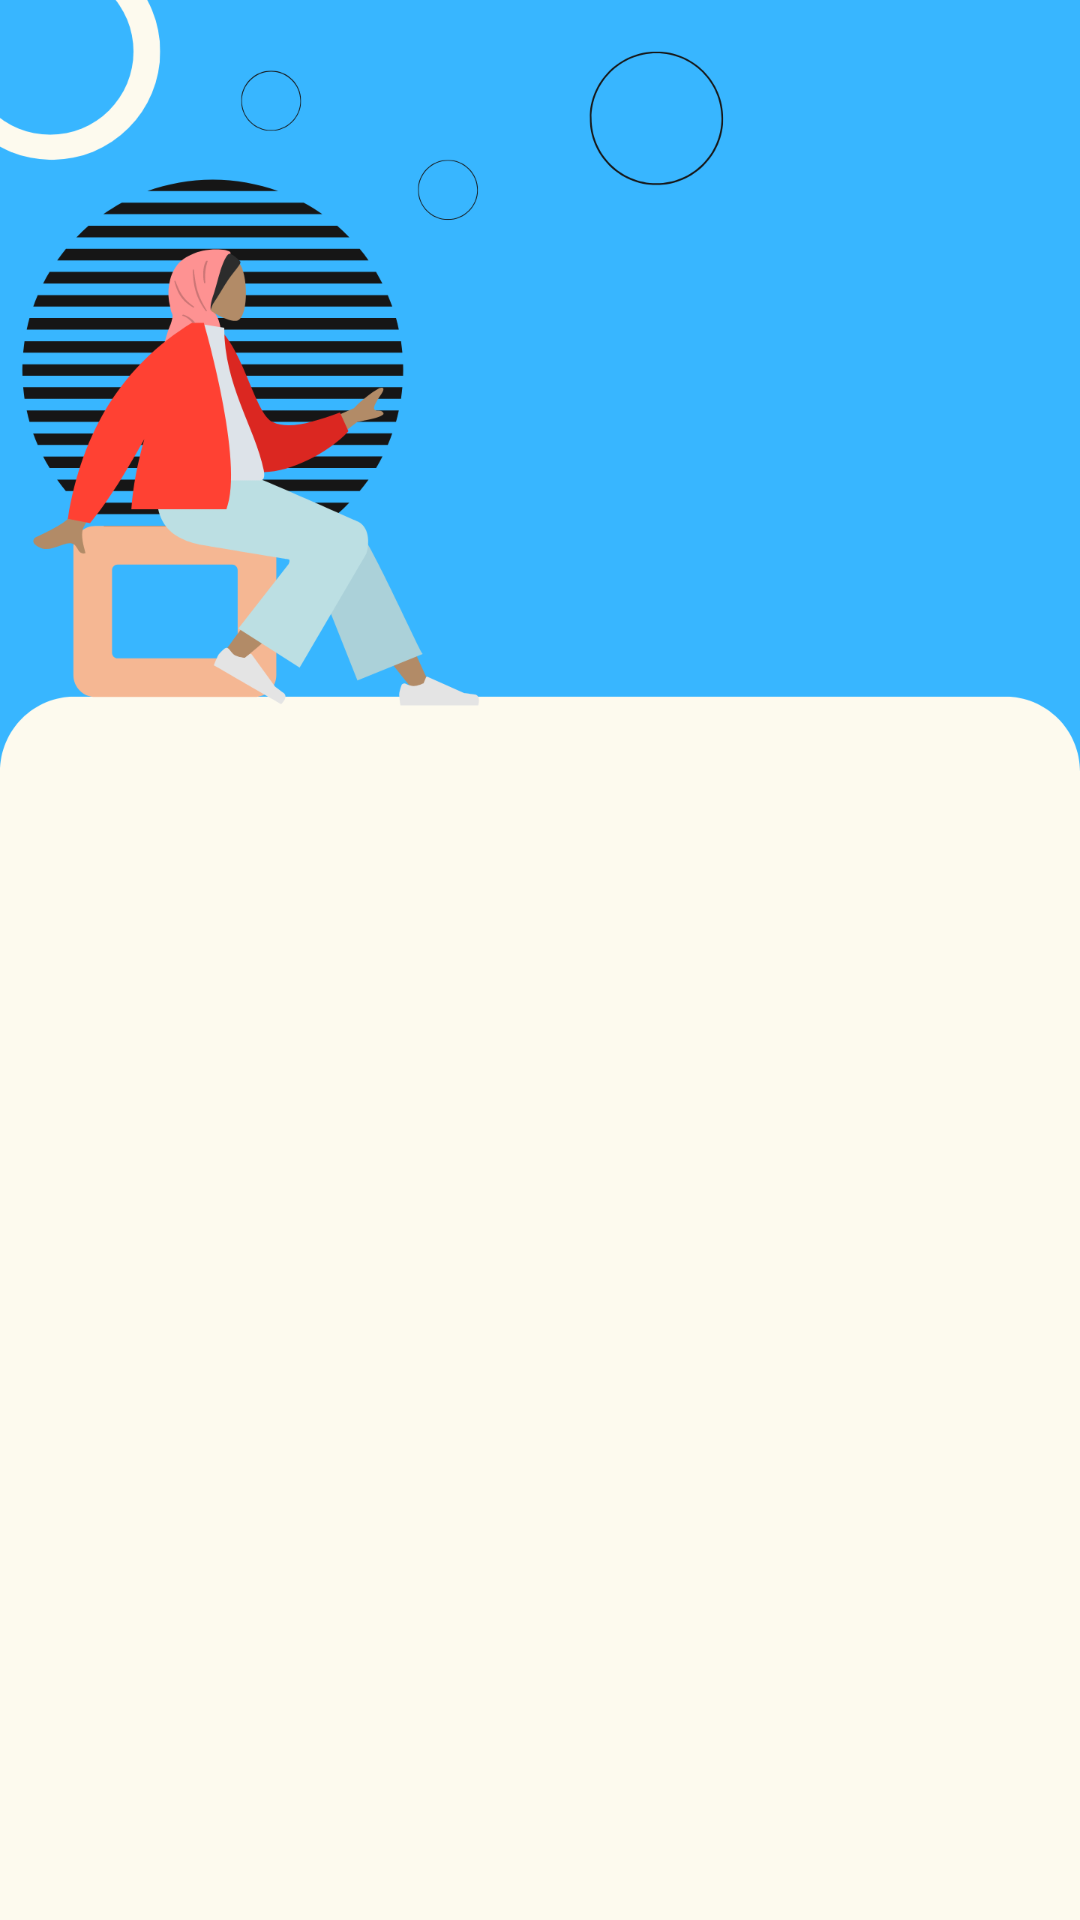

Layout XML and referenced resources for this Android screen:
<!-- AndroidManifest.xml: application theme Theme.AutomatedTimetableGenerationSystem -->
<!-- res/layout/activity_adminlogin.xml -->
<?xml version="1.0" encoding="utf-8"?>
<androidx.constraintlayout.widget.ConstraintLayout xmlns:android="http://schemas.android.com/apk/res/android"
    xmlns:app="http://schemas.android.com/apk/res-auto"
    xmlns:tools="http://schemas.android.com/tools"
    android:id="@+id/main"
    android:layout_width="match_parent"
    android:layout_height="match_parent"
    android:background="@drawable/b5"
    tools:context=".adminlogin">

    <TextView
        android:id="@+id/textView13"
        android:layout_width="wrap_content"
        android:layout_height="wrap_content"
        android:layout_marginStart="232dp"
        android:layout_marginTop="143dp"
        android:layout_marginEnd="121dp"
        android:layout_marginBottom="569dp"
        android:text="Admin Login"
        android:textColor="@color/white"
        android:textColorLink="#FFFFFF"
        android:textSize="34sp"
        android:typeface="serif"
        app:layout_constraintBottom_toBottomOf="parent"
        app:layout_constraintEnd_toEndOf="parent"
        app:layout_constraintHorizontal_bias="0.384"
        app:layout_constraintStart_toStartOf="parent"
        app:layout_constraintTop_toTopOf="parent"
        app:layout_constraintVertical_bias="0.0" />

    <TextView
        android:id="@+id/textView14"
        android:layout_width="wrap_content"
        android:layout_height="wrap_content"
        android:layout_marginStart="35dp"
        android:layout_marginTop="356dp"
        android:layout_marginEnd="297dp"
        android:layout_marginBottom="353dp"
        android:text="User Name"
        android:textSize="16sp"
        app:layout_constraintBottom_toBottomOf="parent"
        app:layout_constraintEnd_toEndOf="parent"
        app:layout_constraintStart_toStartOf="parent"
        app:layout_constraintTop_toTopOf="parent" />

    <EditText
        android:id="@+id/username"
        style="@style/Widget.AppCompat.EditText"
        android:layout_width="333dp"
        android:layout_height="50dp"
        android:layout_marginStart="35dp"
        android:layout_marginTop="384dp"
        android:layout_marginEnd="43dp"
        android:layout_marginBottom="297dp"
        android:inputType="text"
        app:layout_constraintBottom_toBottomOf="parent"
        app:layout_constraintEnd_toEndOf="parent"
        app:layout_constraintStart_toStartOf="parent"
        app:layout_constraintTop_toTopOf="parent" />

    <TextView
        android:id="@+id/textView15"
        android:layout_width="wrap_content"
        android:layout_height="wrap_content"
        android:layout_marginStart="37dp"
        android:layout_marginTop="467dp"
        android:layout_marginEnd="302dp"
        android:layout_marginBottom="242dp"
        android:text="Password"
        android:textSize="16sp"
        app:layout_constraintBottom_toBottomOf="parent"
        app:layout_constraintEnd_toEndOf="parent"
        app:layout_constraintStart_toStartOf="parent"
        app:layout_constraintTop_toTopOf="parent" />

    <EditText
        android:id="@+id/password"
        style="@style/Widget.AppCompat.EditText"
        android:layout_width="338dp"
        android:layout_height="53dp"
        android:layout_marginStart="39dp"
        android:layout_marginTop="508dp"
        android:layout_marginEnd="49dp"
        android:layout_marginBottom="174dp"
        android:ems="10"
        android:inputType="textPassword"
        app:layout_constraintBottom_toBottomOf="parent"
        app:layout_constraintEnd_toEndOf="parent"
        app:layout_constraintStart_toStartOf="parent"
        app:layout_constraintTop_toTopOf="parent" />

    <Button
        android:id="@+id/adminLogin"
        android:layout_width="284dp"
        android:layout_height="38dp"
        android:layout_marginStart="60dp"
        android:layout_marginTop="621dp"
        android:layout_marginEnd="67dp"
        android:layout_marginBottom="72dp"
        android:text="Login"
        app:layout_constraintBottom_toBottomOf="parent"
        app:layout_constraintEnd_toEndOf="parent"
        app:layout_constraintStart_toStartOf="parent"
        app:layout_constraintTop_toTopOf="parent" />
</androidx.constraintlayout.widget.ConstraintLayout>
<!-- resources referenced by this layout -->
<resources>
  <color name="white">#FFFFFFFF</color>
  <!-- drawable b5: png bitmap (drawable, 79229 bytes) -->
  <style name="Theme.AutomatedTimetableGenerationSystem" parent="Base.Theme.AutomatedTimetableGenerationSystem" />
  <style name="Base.Theme.AutomatedTimetableGenerationSystem" parent="Theme.Material3.DayNight.NoActionBar">
          
  
          <item name="colorPrimary">@color/blue</item>
  
      </style>
  <color name="blue">#38B6FF</color>
</resources>
